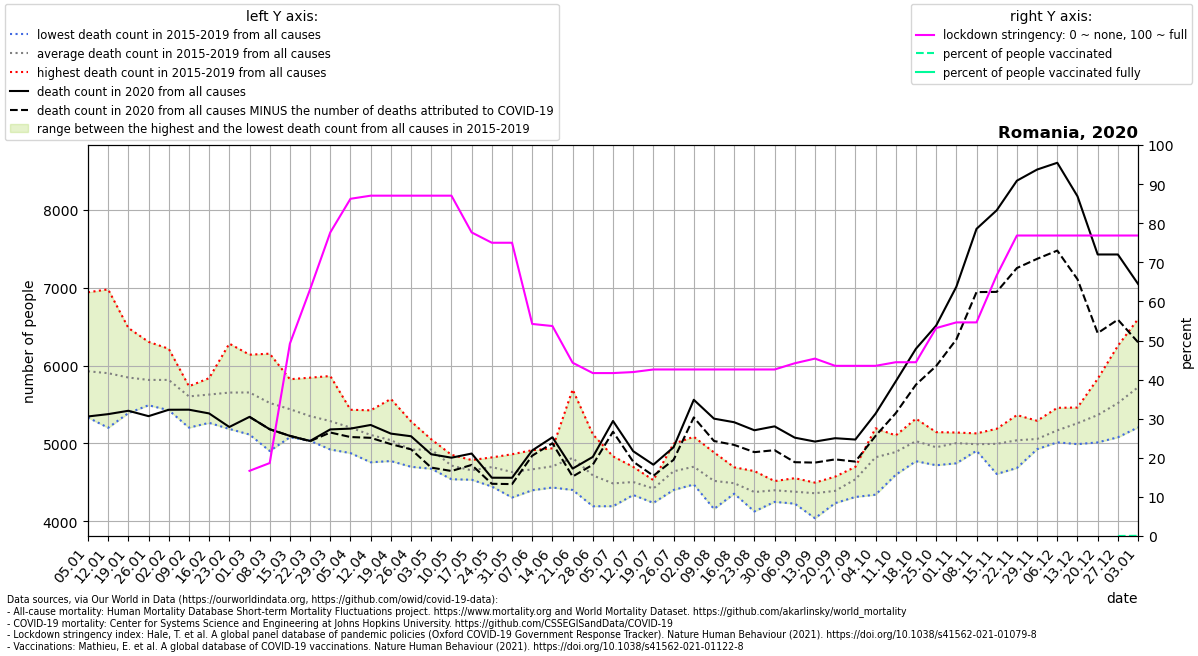

Source data for this figure (header and first rows):
location, date, time, time_unit, deaths_2010_all_ages, deaths_2011_all_ages, deaths_2012_all_ages, deaths_2013_all_ages, deaths_2014_all_ages, deaths_2015_all_ages, deaths_2016_all_ages, deaths_2017_all_ages, deaths_2018_all_ages, deaths_2019_all_ages, deaths_2020_all_ages, deaths_2021_all_ages, new_deaths, stringency_index, people_vaccinated, people_fully_vaccinated, population, people_vaccinated_percent, people_fully_vaccinated_percent, deaths_min
Romania, 2020-01-05, 1, weekly, , , , , , 5803, 5770, 6940, 5333, 5784, 5346, 6673, , , , , , , , 5333
Romania, 2020-01-12, 2, weekly, , , , , , 5848, 5345, 6977, 5201, 6136, 5376, 6409, , , , , , , , 5201
Romania, 2020-01-19, 3, weekly, , , , , , 5602, 5389, 6482, 5500, 6256, 5419, 6852, , , , , , , , 5389
Romania, 2020-01-26, 4, weekly, , , , , , 5508, 5514, 6304, 5490, 6259, 5350, 6235, , , , , , , , 5490
Romania, 2020-02-02, 5, weekly, , , , , , 5560, 5427, 6066, 5808, 6215, 5432, 6183, , , , , , , , 5427
Romania, 2020-02-09, 6, weekly, , , , , , 5688, 5203, 5725, 5668, 5734, 5433, 5842, , , , , , , , 5203
Romania, 2020-02-16, 7, weekly, , , , , , 5815, 5264, 5721, 5838, 5497, 5385, 5855, , , , , , , , 5264
Romania, 2020-02-23, 8, weekly, , , , , , 6281, 5186, 5593, 5859, 5344, 5211, 5853, , , , , , , , 5186
Romania, 2020-03-01, 9, weekly, , , , , , 6139, 5114, 5398, 6111, 5508, 5341, 6147, 0.0, 16.67, , , 19237682, , , 5114
Romania, 2020-03-08, 10, weekly, , , , , , 5909, 4903, 5133, 6152, 5498, 5182, 6308, 0.0, 18.65, , , 19237682, , , 4903
Romania, 2020-03-15, 11, weekly, , , , , , 5824, 5115, 5079, 5734, 5445, 5097, 6761, 0.0, 49.2, , , 19237682, , , 5079
Romania, 2020-03-22, 12, weekly, , , , , , 5844, 5090, 5034, 5427, 5359, 5032, 7012, 3.0, 63.09, , , 19237682, , , 5034
Romania, 2020-03-29, 13, weekly, , , , , , 5865, 5225, 4955, 5465, 4922, 5180, 7037, 40.0, 77.64, , , 19237682, , , 4922
Romania, 2020-04-05, 14, weekly, , , , , , 5432, 5224, 4876, 5300, 5186, 5190, 6978, 108.0, 86.25, , , 19237682, , , 4876
Romania, 2020-04-12, 15, weekly, , , , , , 5425, 4758, 5030, 5236, 5094, 5237, 6940, 165.0, 87.04, , , 19237682, , , 4758
Romania, 2020-04-19, 16, weekly, , , , , , 5571, 4860, 5223, 4774, 4783, 5126, 6536, 135.0, 87.04, , , 19237682, , , 4774
Romania, 2020-04-26, 17, weekly, , , , , , 5282, 4700, 4892, 4868, 4860, 5092, , 168.0, 87.04, , , 19237682, , , 4700
Romania, 2020-05-03, 18, weekly, , , , , , 5053, 4918, 4939, 4675, 5023, 4861, , 171.0, 87.04, , , 19237682, , , 4675
Romania, 2020-05-10, 19, weekly, , , , , , 4822, 4854, 4665, 4540, 4696, 4817, , 171.0, 87.04, , , 19237682, , , 4540
Romania, 2020-05-17, 20, weekly, , , , , , 4667, 4646, 4534, 4637, 4787, 4870, , 146.0, 77.64, , , 19237682, , , 4534
Romania, 2020-05-24, 21, weekly, , , , , , 4769, 4821, 4447, 4676, 4770, 4560, , 78.0, 75.0, , , 19237682, , , 4447
Romania, 2020-05-31, 22, weekly, , , , , , 4306, 4734, 4628, 4861, 4635, 4559, , 81.0, 75.0, , , 19237682, , , 4306
Romania, 2020-06-07, 23, weekly, , , , , , 4913, 4399, 4709, 4656, 4660, 4910, , 67.0, 54.23, , , 19237682, , , 4399
Romania, 2020-06-14, 24, weekly, , , , , , 4682, 4819, 4434, 4658, 4937, 5079, , 77.0, 53.7, , , 19237682, , , 4434
Romania, 2020-06-21, 25, weekly, , , , , , 4410, 5692, 4647, 4403, 4919, 4677, , 102.0, 44.32, , , 19237682, , , 4403
Romania, 2020-06-28, 26, weekly, , , , , , 4283, 4683, 5117, 4194, 4671, 4827, , 100.0, 41.67, , , 19237682, , , 4194
Romania, 2020-07-05, 27, weekly, , , , , , 4434, 4194, 4381, 4591, 4834, 5288, , 138.0, 41.67, , , 19237682, , , 4194
Romania, 2020-07-12, 28, weekly, , , , , , 4604, 4501, 4382, 4699, 4338, 4900, , 134.0, 41.93, , , 19237682, , , 4338
Romania, 2020-07-19, 29, weekly, , , , , , 4416, 4237, 4529, 4502, 4424, 4727, , 142.0, 42.59, , , 19237682, , , 4237
Romania, 2020-07-26, 30, weekly, , , , , , 4997, 4577, 4403, 4505, 4728, 4951, , 161.0, 42.59, , , 19237682, , , 4403
Romania, 2020-08-02, 31, weekly, , , , , , 4551, 4688, 5085, 4708, 4473, 5560, , 226.0, 42.59, , , 19237682, , , 4473
Romania, 2020-08-09, 32, weekly, , , , , , 4439, 4159, 4885, 4689, 4425, 5318, , 287.0, 42.59, , , 19237682, , , 4159
Romania, 2020-08-16, 33, weekly, , , , , , 4503, 4410, 4355, 4694, 4485, 5272, , 291.0, 42.59, , , 19237682, , , 4355
Romania, 2020-08-23, 34, weekly, , , , , , 4127, 4296, 4271, 4542, 4645, 5169, , 281.0, 42.59, , , 19237682, , , 4127
Romania, 2020-08-30, 35, weekly, , , , , , 4413, 4250, 4405, 4408, 4517, 5219, , 306.0, 42.59, , , 19237682, , , 4250
Romania, 2020-09-06, 36, weekly, , , , , , 4554, 4471, 4301, 4349, 4227, 5074, , 315.0, 44.18, , , 19237682, , , 4227
Romania, 2020-09-13, 37, weekly, , , , , , 4040, 4497, 4494, 4454, 4319, 5024, , 270.0, 45.37, , , 19237682, , , 4040
Romania, 2020-09-20, 38, weekly, , , , , , 4574, 4234, 4301, 4520, 4327, 5067, , 272.0, 43.52, , , 19237682, , , 4234
Romania, 2020-09-27, 39, weekly, , , , , , 4313, 4674, 4366, 4643, 4699, 5050, , 283.0, 43.52, , , 19237682, , , 4313
Romania, 2020-10-04, 40, weekly, , , , , , 4342, 4768, 4981, 5194, 4826, 5382, , 285.0, 43.52, , , 19237682, , , 4342
Romania, 2020-10-11, 41, weekly, , , , , , 4598, 5103, 4942, 5048, 4757, 5796, , 408.0, 44.44, , , 19237682, , , 4598
Romania, 2020-10-18, 42, weekly, , , , , , 4917, 5187, 4952, 5318, 4772, 6215, , 461.0, 44.44, , , 19237682, , , 4772
Romania, 2020-10-25, 43, weekly, , , , , , 4962, 5033, 4895, 5145, 4720, 6512, , 519.0, 53.17, , , 19237682, , , 4720
Romania, 2020-11-01, 44, weekly, , , , , , 4984, 5092, 5061, 5140, 4745, 7010, , 676.0, 54.63, , , 19237682, , , 4745
Romania, 2020-11-08, 45, weekly, , , , , , 5129, 4963, 4987, 4963, 4906, 7754, , 812.0, 54.63, , , 19237682, , , 4906
Romania, 2020-11-15, 46, weekly, , , , , , 5188, 5097, 4999, 5082, 4608, 7992, , 1047, 66.67, , , 19237682, , , 4608
Romania, 2020-11-22, 47, weekly, , , , , , 5074, 5088, 4991, 5364, 4685, 8372, , 1121, 76.85, , , 19237682, , , 4685
Romania, 2020-11-29, 48, weekly, , , , , , 4926, 5126, 5014, 5291, 4928, 8515, , 1146, 76.85, , , 19237682, , , 4926
Romania, 2020-12-06, 49, weekly, , , , , , 5043, 5297, 5027, 5457, 5014, 8602, , 1127, 76.85, , , 19237682, , , 5014
Romania, 2020-12-13, 50, weekly, , , , , , 4991, 5356, 5249, 5461, 5239, 8172, , 1065, 76.85, , , 19237682, , , 4991
Romania, 2020-12-20, 51, weekly, , , , , , 5179, 5829, 5176, 5623, 5013, 7425, , 1009, 76.85, , , 19237682, , , 5013
Romania, 2020-12-27, 52, weekly, , , , , , 5249, 6253, 5237, 5768, 5079, 7425, , 836.0, 76.85, 965.0, , 19237682, 0.005016, , 5079
Romania, 2021-01-03, 53, weekly, , , , , , , , , , , 7047, , 749.0, 76.85, 8470, , 19237682, 0.04403, , 5206
